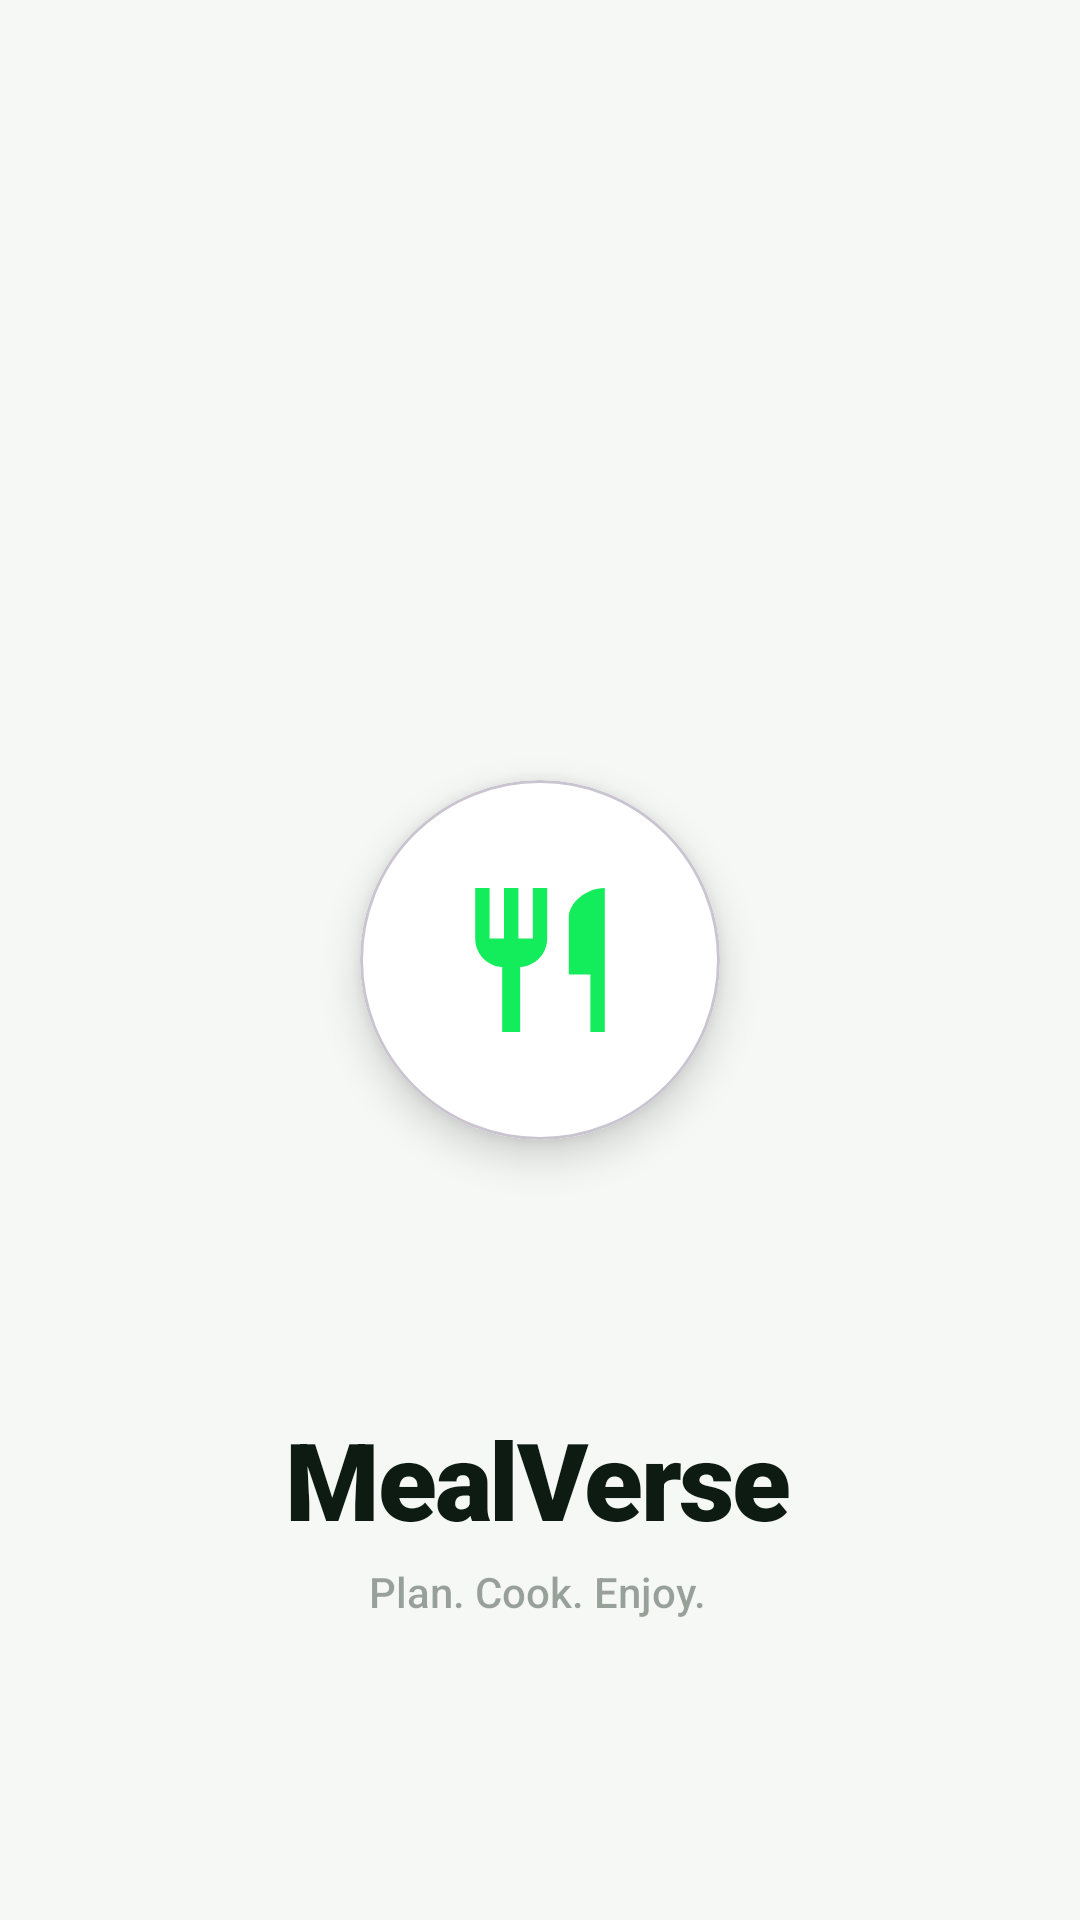

Produce the Android XML layout that renders to this screen, including the resource entries it uses.
<!-- AndroidManifest.xml: application theme Theme.MealPlanner -->
<!-- res/layout/fragment_splash.xml -->
<?xml version="1.0" encoding="utf-8"?>
<androidx.constraintlayout.widget.ConstraintLayout xmlns:android="http://schemas.android.com/apk/res/android"
    xmlns:app="http://schemas.android.com/apk/res-auto"
    xmlns:tools="http://schemas.android.com/tools"
    android:layout_width="match_parent"
    android:layout_height="match_parent"
    android:background="@color/background_light"
    tools:context=".ui.splash.SplashFragment">

    
    <FrameLayout
        android:id="@+id/logo_container"
        android:layout_width="wrap_content"
        android:layout_height="wrap_content"
        app:layout_constraintBottom_toBottomOf="parent"
        app:layout_constraintEnd_toEndOf="parent"
        app:layout_constraintStart_toStartOf="parent"
        app:layout_constraintTop_toTopOf="parent"
        app:layout_constraintVertical_chainStyle="packed">

        
        <View
            android:layout_width="180dp"
            android:layout_height="match_parent"
            android:layout_gravity="center"
            android:alpha="0.1" />

        <com.google.android.material.card.MaterialCardView
            android:layout_width="120dp"
            android:layout_height="120dp"
            android:layout_gravity="center"
            app:cardBackgroundColor="@color/white"
            app:cardCornerRadius="60dp"
            app:cardElevation="8dp">

            <ImageView
                android:id="@+id/iv_logo"
                android:layout_width="72dp"
                android:layout_height="72dp"
                android:layout_gravity="center"
                android:src="@drawable/ic_restaurant_menu"
                app:tint="@color/primary" />
        </com.google.android.material.card.MaterialCardView>
    </FrameLayout>

    
    <LinearLayout
        android:id="@+id/brand_container"
        android:layout_width="wrap_content"
        android:layout_height="wrap_content"
        android:layout_marginBottom="100dp"
        android:gravity="center"
        android:orientation="vertical"
        app:layout_constraintBottom_toBottomOf="parent"
        app:layout_constraintEnd_toEndOf="parent"
        app:layout_constraintHorizontal_bias="0.497"
        app:layout_constraintStart_toStartOf="parent">

        <TextView
            android:id="@+id/tv_app_name_splash"
            android:layout_width="wrap_content"
            android:layout_height="wrap_content"
            android:fontFamily="sans-serif-black"
            android:letterSpacing="-0.02"
            android:text="MealVerse"
            android:textColor="@color/text_primary"
            android:textSize="36sp" />

        <TextView
            android:layout_width="wrap_content"
            android:layout_height="wrap_content"
            android:layout_marginTop="4dp"
            android:alpha="0.4"
            android:fontFamily="sans-serif-medium"
            android:text="Plan. Cook. Enjoy."
            android:textColor="@color/text_primary"
            android:textSize="14sp" />
    </LinearLayout>

    

</androidx.constraintlayout.widget.ConstraintLayout>
<!-- resources referenced by this layout -->
<resources>
  <color name="background_light">#f6f8f6</color>
  <color name="primary">#13ec5b</color>
  <color name="text_primary">#0d1b12</color>
  <color name="white">#FFFFFFFF</color>
  <!-- drawable ic_restaurant_menu (drawable) -->
  <vector xmlns:android="http://schemas.android.com/apk/res/android"
      android:width="120dp"
      android:height="120dp"
      android:viewportWidth="24"
      android:viewportHeight="24">
      <group
          android:name="rotationGroup"
          android:pivotX="12"
          android:pivotY="12"
          android:scaleX="0.8"
          android:scaleY="0.8">
          <path
              android:fillColor="@color/primary"
              android:pathData="M11,9L9,9L9,2L7,2L7,9L5,9L5,2L3,2L3,9c0,2.12 1.66,3.84 3.75,3.97V22h2.5v-9.03C11.34,12.84 13,11.12 13,9V2h-2V9zM16,6v8h3v8h2V2c-2.76,0 -5,2.24 -5,4z"/>
      </group>
  </vector>
  <style name="Theme.MealPlanner" parent="Base.Theme.MealPlanner" />
  <style name="Base.Theme.MealPlanner" parent="Theme.Material3.DayNight.NoActionBar">
          
          
      </style>
</resources>
